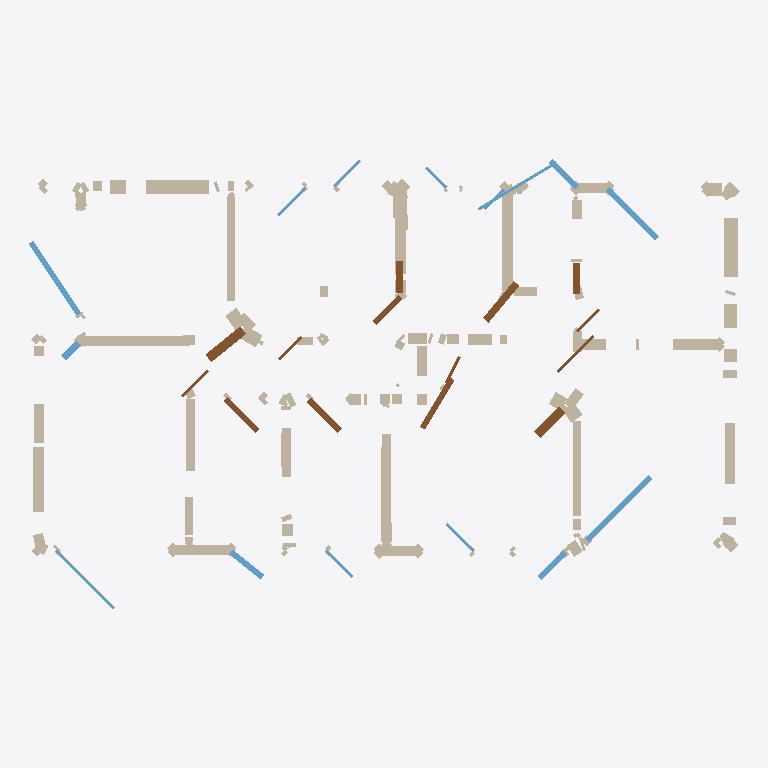
Plan cut of the same IFC building model at storey 'EG' (level 0.00 m, cut at 1.40 m), seen from above with north up, elements coloured by IFC class: 115 walls (beige), 15 windows (light blue), 14 doors (brown). Cut surfaces are drawn darker.
Extent 20.6 m × 13.1 m × 3.0 m (x, y, z). Storeys (1): EG at 0.00 m. Elements (248): 219 IfcWallStandardCase, 15 IfcWindow, 14 IfcDoor.

HEADER;
FILE_DESCRIPTION(('ViewDefinition[DesignTransferView]'),'2;1');
FILE_NAME('null','2025-11-07T00:18:45+01:00',(''),(''),'IfcOpenShell 0.7.10','IfcOpenShell 0.7.10','');
FILE_SCHEMA(('IFC4'));
ENDSEC;
DATA;
#1=IFCPROJECT('3f6swFVav08ejT2LZ1guYU',$,'Bimify Project',$,$,$,$,(#10),#5);
#12=IFCSITE('2gTUZYRyL71gFF50whogM1',$,'Site',$,$,#32,$,$,$,$,$,$,$,$);
#13=IFCBUILDING('0$iCKTYAnFEQp_1gHnWDSB',$,'Building',$,$,#37,$,$,$,$,$,$);
#14=IFCBUILDINGSTOREY('15fw9Z6aL4jQDGRPvOFMmg',$,'EG',$,$,#42,$,$,$,0.0);
#3980=IFCWALLSTANDARDCASE('3YZXFC$CTAIRNnyqBYNwDH',$,'Wall_68',$,'ExternalWall',#4039,#4034,$,.STANDARD.);
#6900=IFCWALLSTANDARDCASE('3E4Gv_7Tf8rxYgIs9YW9Ab',$,'Wall_118',$,'InternalWall',#6959,#6954,$,.STANDARD.);
#9368=IFCWALLSTANDARDCASE('2o0qgQAkTFSx7$zX3jGGZa',$,'Wall_160',$,'ExternalWall',#9427,#9422,$,.STANDARD.);
#3046=IFCWALLSTANDARDCASE('1HpouOKCL0ehTJ2skhNsrs',$,'Wall_52',$,'InternalWall',#3105,#3100,$,.STANDARD.);
#7784=IFCWALLSTANDARDCASE('3f_9mX3Ur9kOT7yLBIiXcq',$,'Wall_133',$,'ExternalWall',#7843,#7838,$,.STANDARD.);
#3512=IFCWALLSTANDARDCASE('3U_Lk$gPn0ie1rUWgSfe4Q',$,'Wall_60',$,'InternalWall',#3571,#3566,$,.STANDARD.);
#8782=IFCWALLSTANDARDCASE('29bHrjUEHFwRFsYJPJJeH3',$,'Wall_150',$,'ExternalWall',#8841,#8836,$,.STANDARD.);
#1872=IFCWALLSTANDARDCASE('0fLvw2SjbAauCp8QpGo2jX',$,'Wall_32',$,'InternalWall',#1931,#1926,$,.STANDARD.);
#7724=IFCWALLSTANDARDCASE('34huL0IcXB5xu7HRkKCuAk',$,'Wall_132',$,'ExternalWall',#7783,#7778,$,.STANDARD.);
#6084=IFCWALLSTANDARDCASE('0XO_KTbGHBg9GLjpG$$VEL',$,'Wall_104',$,'ExternalWall',#6143,#6138,$,.STANDARD.);
#11884=IFCWALLSTANDARDCASE('1t2ODysKv8hgGn3vT8oMyO',$,'Wall_203',$,'ExternalWall',#11943,#11938,$,.STANDARD.);
#12993=IFCWINDOW('2asSrAvfDEmO7g68dhivjN',$,'Window',$,$,#14198,#14193,$,$,$,$,$,$);
#4272=IFCWALLSTANDARDCASE('2b1jQv5zTAKe2wPJV_hdi$',$,'Wall_73',$,'InternalWall',#4331,#4326,$,.STANDARD.);
#12983=IFCWINDOW('3Qz1wUoPLBYuDblPQHtphg',$,'Window',$,$,#14098,#14093,$,$,$,$,$,$);
#10190=IFCWALLSTANDARDCASE('15J6nI1xX61wf$edVjy4Wn',$,'Wall_174',$,'InternalWall',#10249,#10244,$,.STANDARD.);
#396=IFCWALLSTANDARDCASE('0X5_i3Nwj6geRjvc6iaFot',$,'Wall_7',$,'InternalWall',#455,#450,$,.STANDARD.);
#12893=IFCDOOR('1HKdnour1ALvQb0vSjeMaG',$,'Door',$,$,#13198,#13193,$,$,$,$,$,$);
#12943=IFCWINDOW('3$vZ_ROg50fP6ai0HFfcq$',$,'Window',$,$,#13692,#13687,$,$,$,$,$,$);
#8842=IFCWALLSTANDARDCASE('18NLr4zLb3sgXfPelskVcq',$,'Wall_151',$,'ExternalWall',#8901,#8896,$,.STANDARD.);
#7254=IFCWALLSTANDARDCASE('34qUvxh$P8MAFlP1QaBnLe',$,'Wall_124',$,'ExternalWall',#7313,#7308,$,.STANDARD.);
#12898=IFCDOOR('3K1Trysr95_h298VLnjqI$',$,'Door',$,$,#13247,#13242,$,$,$,$,$,$);
#5092=IFCWALLSTANDARDCASE('2fUy7t9ifBO90P6pBW$7ae',$,'Wall_87',$,'ExternalWall',#5151,#5146,$,.STANDARD.);
#2400=IFCWALLSTANDARDCASE('3n9diANR55XQl7MQ0_VwUF',$,'Wall_41',$,'InternalWall',#2459,#2454,$,.STANDARD.);
#12938=IFCDOOR('0tHPPKkPPC5gugw13kiwgK',$,'Door',$,$,#13643,#13638,$,$,$,$,$,$);
#12883=IFCDOOR('0OE8bW8_b1UxWJjR6OsTtz',$,'Door',$,$,#13100,#13095,$,$,$,$,$,$);
#7844=IFCWALLSTANDARDCASE('01e5QDIUTA$vhxcn$3bdag',$,'Wall_134',$,'ExternalWall',#7903,#7898,$,.STANDARD.);
#1932=IFCWALLSTANDARDCASE('39$Gg1iZ57FwazV7P0hHMs',$,'Wall_33',$,'InternalWall',#1991,#1986,$,.STANDARD.);
#456=IFCWALLSTANDARDCASE('2cm4m3vLj7Iws4bTbsdzxS',$,'Wall_8',$,'InternalWall',#515,#510,$,.STANDARD.);
#6608=IFCWALLSTANDARDCASE('3Cx2bn99T8Cv_XxFkOn07v',$,'Wall_113',$,'ExternalWall',#6667,#6662,$,.STANDARD.);
#12988=IFCDOOR('2XDzu9f_nFdw33AmPuI3XV',$,'Door',$,$,#14149,#14144,$,$,$,$,$,$);
#516=IFCWALLSTANDARDCASE('3fpaYNvNT1Igld5f$vvEdG',$,'Wall_9',$,'InternalWall',#575,#570,$,.STANDARD.);
#12878=IFCDOOR('0cnha6eyz2VfkB9gM2A6ur',$,'Door',$,$,#13051,#13046,$,$,$,$,$,$);
#3164=IFCWALLSTANDARDCASE('3dvR0A9Mf6IwShGj8PhHhs',$,'Wall_54',$,'InternalWall',#3221,#3216,$,.STANDARD.);
#3222=IFCWALLSTANDARDCASE('226_W6Al90Iwkajpy2eHKT',$,'Wall_55',$,'InternalWall',#3279,#3274,$,.STANDARD.);
#12928=IFCWINDOW('2G8zlav8T1UeAD$wtr$2JN',$,'Window',$,$,#13541,#13536,$,$,$,$,$,$);
#12968=IFCWINDOW('2nN3Ti$Rv5wvY3RwC5f9eU',$,'Window',$,$,#13945,#13940,$,$,$,$,$,$);
#4332=IFCWALLSTANDARDCASE('3taVTkBkv2y9uZPaxvUusf',$,'Wall_74',$,'InternalWall',#4391,#4386,$,.STANDARD.);
#9428=IFCWALLSTANDARDCASE('3b8LJJ2qDFgxNIKwFrpiKW',$,'Wall_161',$,'ExternalWall',#9487,#9482,$,.STANDARD.);
#12888=IFCDOOR('1SGoIDkh14sf61sFxnoCYA',$,'Door',$,$,#13149,#13144,$,$,$,$,$,$);
#12923=IFCDOOR('021UeGxEP6neahMG_T8Jmr',$,'Door',$,$,#13492,#13487,$,$,$,$,$,$);
#13018=IFCWINDOW('0NqMwgrIn708b97Jr9BKht',$,'Window',$,$,#14451,#14446,$,$,$,$,$,$);
#12978=IFCWINDOW('2Dz9$pXjL4l9n19W_CVA1k',$,'Window',$,$,#14047,#14042,$,$,$,$,$,$);
#576=IFCWALLSTANDARDCASE('0py4lItCfA_OX$qjBXYacI',$,'Wall_10',$,'InternalWall',#635,#630,$,.STANDARD.);
#12913=IFCDOOR('2kjs2Rj5bAceMR75GXh3O9',$,'Door',$,$,#13394,#13389,$,$,$,$,$,$);
#12958=IFCWINDOW('09S4MVDtP6eg0u5jSAS2r5',$,'Window',$,$,#13845,#13840,$,$,$,$,$,$);
#3572=IFCWALLSTANDARDCASE('2PeJeH5XTEUB9bXIXX8ikH',$,'Wall_61',$,'InternalWall',#3629,#3624,$,.STANDARD.);
#6960=IFCWALLSTANDARDCASE('35W7FQRab6URV1pXw4gh$j',$,'Wall_119',$,'InternalWall',#7019,#7014,$,.STANDARD.);
#5444=IFCWALLSTANDARDCASE('1JnQ3EZhnC_9Q86Fo3BgS3',$,'Wall_93',$,'InternalWall',#5503,#5498,$,.STANDARD.);
#3630=IFCWALLSTANDARDCASE('3d2L1Dkjz4hB$LZG$$m34W',$,'Wall_62',$,'InternalWall',#3687,#3682,$,.STANDARD.);
#3746=IFCWALLSTANDARDCASE('2OVyxMxtv2yRBG9La6oLGq',$,'Wall_64',$,'InternalWall',#3803,#3798,$,.STANDARD.);
#4392=IFCWALLSTANDARDCASE('3XrhxS1L90Ihk9GVkYthf$',$,'Wall_75',$,'InternalWall',#4451,#4446,$,.STANDARD.);
#7904=IFCWALLSTANDARDCASE('1FdMkfIZvFyPtdmswo06R5',$,'Wall_135',$,'ExternalWall',#7963,#7958,$,.STANDARD.);
#7964=IFCWALLSTANDARDCASE('2PXhqZimb9p9MdU$8ipGfJ',$,'Wall_136',$,'ExternalWall',#8023,#8018,$,.STANDARD.);
#13008=IFCWINDOW('3unMa_jyj5zQ8Ca7LvXHoc',$,'Window',$,$,#14349,#14344,$,$,$,$,$,$);
#12918=IFCDOOR('2grpSjiknAG9oQcb1pz4KI',$,'Door',$,$,#13443,#13438,$,$,$,$,$,$);
#4802=IFCWALLSTANDARDCASE('0mFAn4x0n5jhTK86UFHq36',$,'Wall_82',$,'ExternalWall',#4859,#4854,$,.STANDARD.);
#8902=IFCWALLSTANDARDCASE('0rbSPYVt96aOcKSsT29kM5',$,'Wall_152',$,'ExternalWall',#8959,#8954,$,.STANDARD.);
#11592=IFCWALLSTANDARDCASE('1kaaET_Jn9uQt3W52sBneO',$,'Wall_198',$,'ExternalWall',#11651,#11646,$,.STANDARD.);
#2520=IFCWALLSTANDARDCASE('3ywSnpAPL8pvdIkpPMUM71',$,'Wall_43',$,'InternalWall',#2579,#2574,$,.STANDARD.);
#8024=IFCWALLSTANDARDCASE('1lHXjQAzr8Ihsh_2JQullR',$,'Wall_137',$,'ExternalWall',#8081,#8076,$,.STANDARD.);
#636=IFCWALLSTANDARDCASE('1cpsLE05f2cBXGci5NhKsF',$,'Wall_11',$,'InternalWall',#695,#690,$,.STANDARD.);
#8200=IFCWALLSTANDARDCASE('1qAKUW8wXFwQcgKzQwu4i6',$,'Wall_140',$,'ExternalWall',#8257,#8252,$,.STANDARD.);
#7374=IFCWALLSTANDARDCASE('28cjxAhxX1VQAsu6r0AGiX',$,'Wall_126',$,'ExternalWall',#7431,#7426,$,.STANDARD.);
#8082=IFCWALLSTANDARDCASE('2CmU8EK8fB$9rN4oefnHTD',$,'Wall_138',$,'ExternalWall',#8141,#8136,$,.STANDARD.);
#43=IFCWALLSTANDARDCASE('1uujIV43v1UxB$_gcla0nI',$,'Wall_1',$,'InternalWall',#103,#98,$,.STANDARD.);
#756=IFCWALLSTANDARDCASE('10_fjHuUbCphSrGasRPIIp',$,'Wall_13',$,'InternalWall',#815,#810,$,.STANDARD.);
#12948=IFCWINDOW('3coyiHDg9Erg9ld4IvTmtt',$,'Window',$,$,#13743,#13738,$,$,$,$,$,$);
#12953=IFCWINDOW('1UYueXpC5AqhM6LHfQmG8r',$,'Window',$,$,#13794,#13789,$,$,$,$,$,$);
#3280=IFCWALLSTANDARDCASE('1rJ8S_dg1AnxtWA1OFTpFO',$,'Wall_56',$,'InternalWall',#3337,#3332,$,.STANDARD.);
#12933=IFCWINDOW('12R0Id1zb2TQ0hswVbv9OS',$,'Window',$,$,#13592,#13587,$,$,$,$,$,$);
#8258=IFCWALLSTANDARDCASE('3AfpWIfBPESB1IJPv27j86',$,'Wall_141',$,'ExternalWall',#8317,#8312,$,.STANDARD.);
#12908=IFCDOOR('2fSPJ7EqHAHuoF2GCTo6Oq',$,'Door',$,$,#13345,#13340,$,$,$,$,$,$);
#12973=IFCWINDOW('1alpoAVWf1jftKpz65JpGT',$,'Window',$,$,#13996,#13991,$,$,$,$,$,$);
#9488=IFCWALLSTANDARDCASE('34DP4ql7fFNunHgASMGyUv',$,'Wall_162',$,'ExternalWall',#9547,#9542,$,.STANDARD.);
#696=IFCWALLSTANDARDCASE('1ueUgL5aX8YemUTVAOWc1i',$,'Wall_12',$,'InternalWall',#755,#750,$,.STANDARD.);
#876=IFCWALLSTANDARDCASE('1mpMAQZenCaPnvgjNKpa2W',$,'Wall_15',$,'InternalWall',#935,#930,$,.STANDARD.);
#816=IFCWALLSTANDARDCASE('0YE8LZHRvERwbB0SVkpj9i',$,'Wall_14',$,'InternalWall',#875,#870,$,.STANDARD.);
#8960=IFCWALLSTANDARDCASE('2mCMRn_xDCbeWJpmXJiG2T',$,'Wall_153',$,'ExternalWall',#9019,#9014,$,.STANDARD.);
#936=IFCWALLSTANDARDCASE('3asVNGRov63fXM0CluQBw7',$,'Wall_16',$,'InternalWall',#995,#990,$,.STANDARD.);
#10774=IFCWALLSTANDARDCASE('3O5Wx3hnHDXRJZ_2rgseBk',$,'Wall_184',$,'ExternalWall',#10833,#10828,$,.STANDARD.);
#9548=IFCWALLSTANDARDCASE('3E_lW1sS1DGOIGGZBu1tMe',$,'Wall_163',$,'ExternalWall',#9607,#9602,$,.STANDARD.);
#12903=IFCDOOR('3k1D2zPk13KxgdMI7l7J7s',$,'Door',$,$,#13296,#13291,$,$,$,$,$,$);
#104=IFCWALLSTANDARDCASE('3ywbe7GKP0wAxHuVY0jsQZ',$,'Wall_2',$,'InternalWall',#163,#158,$,.STANDARD.);
#3804=IFCWALLSTANDARDCASE('0wYEUnF0b6O99DXd9IjbGe',$,'Wall_65',$,'InternalWall',#3863,#3858,$,.STANDARD.);
#12963=IFCDOOR('0CHJ59cbf1s8D7Y3MRjgZ5',$,'Door',$,$,#13896,#13891,$,$,$,$,$,$);
#2580=IFCWALLSTANDARDCASE('1ZqGcxckz6_RsfX$FaqT47',$,'Wall_44',$,'InternalWall',#2637,#2632,$,.STANDARD.);
#13003=IFCDOOR('2LW6wG$ErDkPnnXU7WgTOw',$,'Door',$,$,#14300,#14295,$,$,$,$,$,$);
#13013=IFCWINDOW('0TXkF5CUXAWR4a3rA5$7Gw',$,'Window',$,$,#14400,#14395,$,$,$,$,$,$);
#12998=IFCWINDOW('3LIPrAbk17HhWjzjdFI0qm',$,'Window',$,$,#14249,#14244,$,$,$,$,$,$);
#7314=IFCWALLSTANDARDCASE('1SuOZ_a_1FkP5X6Dkh17_s',$,'Wall_125',$,'ExternalWall',#7373,#7368,$,.STANDARD.);
#7432=IFCWALLSTANDARDCASE('2qy8G1x9PBgQhXkSiO8l7D',$,'Wall_127',$,'ExternalWall',#7489,#7484,$,.STANDARD.);
#996=IFCWALLSTANDARDCASE('1EkeokvRD3eu3g3u38H6f$',$,'Wall_17',$,'InternalWall',#1053,#1048,$,.STANDARD.);
#1054=IFCWALLSTANDARDCASE('14zu1nkfL0MeYvAhl9tqwy',$,'Wall_18',$,'InternalWall',#1113,#1108,$,.STANDARD.);
#1114=IFCWALLSTANDARDCASE('3776QkO$92XQu9TL1Mu8PP',$,'Wall_19',$,'InternalWall',#1171,#1166,$,.STANDARD.);
#9020=IFCWALLSTANDARDCASE('3vYIDsqSn0hwDGQ6xDIjfV',$,'Wall_154',$,'ExternalWall',#9077,#9072,$,.STANDARD.);
#9078=IFCWALLSTANDARDCASE('2kDnJtD897uv_2ic6_XBxQ',$,'Wall_155',$,'ExternalWall',#9135,#9130,$,.STANDARD.);
#9666=IFCWALLSTANDARDCASE('0sZPuOjG52gfVKjFhqDvZO',$,'Wall_165',$,'ExternalWall',#9725,#9720,$,.STANDARD.);
#5504=IFCWALLSTANDARDCASE('1zdpkibrb3kQRYE4yL4ZCB',$,'Wall_94',$,'InternalWall',#5561,#5556,$,.STANDARD.);
#1992=IFCWALLSTANDARDCASE('1v6OzElFz0YPbMM4SXdkSG',$,'Wall_34',$,'InternalWall',#2049,#2044,$,.STANDARD.);
#8142=IFCWALLSTANDARDCASE('0hmXV0ogP7fgIC2Uz0STia',$,'Wall_139',$,'ExternalWall',#8199,#8194,$,.STANDARD.);
#9726=IFCWALLSTANDARDCASE('0WeG3mNunCGeytPAIbjQ_j',$,'Wall_166',$,'ExternalWall',#9783,#9778,$,.STANDARD.);
#11416=IFCWALLSTANDARDCASE('1eeBi9uen2jxGVs4J8nLZq',$,'Wall_195',$,'InternalWall',#11475,#11470,$,.STANDARD.);
#9608=IFCWALLSTANDARDCASE('2wO2Y1gv9Ao82hCZptpgql',$,'Wall_164',$,'ExternalWall',#9665,#9660,$,.STANDARD.);
#2460=IFCWALLSTANDARDCASE('21j06w01jErQ60q7sfGhIT',$,'Wall_42',$,'InternalWall',#2519,#2514,$,.STANDARD.);
#2812=IFCWALLSTANDARDCASE('3MjkBiN5LFeQ3cxsbw_GSg',$,'Wall_48',$,'InternalWall',#2869,#2864,$,.STANDARD.);
#9784=IFCWALLSTANDARDCASE('1ENC2tWNTAkAuUG0$AFBo$',$,'Wall_167',$,'ExternalWall',#9841,#9836,$,.STANDARD.);
#6202=IFCWALLSTANDARDCASE('120$r7rNz7pQOLiDS6UWiV',$,'Wall_106',$,'ExternalWall',#6259,#6254,$,.STANDARD.);
#8434=IFCWALLSTANDARDCASE('1VvFgMqrf5$PYGXnoEwfoy',$,'Wall_144',$,'ExternalWall',#8491,#8486,$,.STANDARD.);
#2638=IFCWALLSTANDARDCASE('38KA3KTV5FnxWF6BtLwhFR',$,'Wall_45',$,'InternalWall',#2695,#2690,$,.STANDARD.);
#4452=IFCWALLSTANDARDCASE('2$buKlUjP6ohX_ie245SNW',$,'Wall_76',$,'InternalWall',#4509,#4504,$,.STANDARD.);
#2696=IFCWALLSTANDARDCASE('1Ob04Ccaz6gOhSu6bOuprg',$,'Wall_46',$,'InternalWall',#2753,#2748,$,.STANDARD.);
#4040=IFCWALLSTANDARDCASE('2$4JBnXG5AjAsve$hRAoth',$,'Wall_69',$,'ExternalWall',#4097,#4092,$,.STANDARD.);
#5152=IFCWALLSTANDARDCASE('1o7YXXpCD1TQaRmsfDxON5',$,'Wall_88',$,'ExternalWall',#5209,#5204,$,.STANDARD.);
#4860=IFCWALLSTANDARDCASE('3tmzEJSrvBJPaBkV2YCHqy',$,'Wall_83',$,'ExternalWall',#4917,#4912,$,.STANDARD.);
#5210=IFCWALLSTANDARDCASE('0E0$L7OFX2GQB5tFjReNhp',$,'Wall_89',$,'ExternalWall',#5267,#5262,$,.STANDARD.);
#164=IFCWALLSTANDARDCASE('32NIO3lK54tvTBG$cIwOAs',$,'Wall_3',$,'InternalWall',#221,#216,$,.STANDARD.);
#9958=IFCWALLSTANDARDCASE('0LmU4A6$jCfxSfSngkMjP5',$,'Wall_170',$,'ExternalWall',#10015,#10010,$,.STANDARD.);
#6144=IFCWALLSTANDARDCASE('2oGRkk$KX0cAFMdM_$AFLo',$,'Wall_105',$,'ExternalWall',#6201,#6196,$,.STANDARD.);
#8376=IFCWALLSTANDARDCASE('2saJEQqLv5rB$vtr5q7$1b',$,'Wall_143',$,'ExternalWall',#8433,#8428,$,.STANDARD.);
#1288=IFCWALLSTANDARDCASE('3NWfm_1zL0suMZld$Loggp',$,'Wall_22',$,'InternalWall',#1345,#1340,$,.STANDARD.);
#2050=IFCWALLSTANDARDCASE('3YL_2uHtz6TOq_n_XAE31I',$,'Wall_35',$,'InternalWall',#2109,#2104,$,.STANDARD.);
#2986=IFCWALLSTANDARDCASE('246AF4IJfDceyNrfiYCH$c',$,'Wall_51',$,'InternalWall',#3045,#3040,$,.STANDARD.);
#10834=IFCWALLSTANDARDCASE('1_$w5OhKD4pwB9YuJ8GP84',$,'Wall_185',$,'ExternalWall',#10891,#10886,$,.STANDARD.);
#6668=IFCWALLSTANDARDCASE('0k016_RqXBBgj8fbgTp$7$',$,'Wall_114',$,'ExternalWall',#6725,#6720,$,.STANDARD.);
#6842=IFCWALLSTANDARDCASE('0ekpXYbqLFCO1t1lt_HH9X',$,'Wall_117',$,'ExternalWall',#6899,#6894,$,.STANDARD.);
#9136=IFCWALLSTANDARDCASE('1KvRHWhk53gPmE7v0bMaBq',$,'Wall_156',$,'ExternalWall',#9193,#9188,$,.STANDARD.);
#10484=IFCWALLSTANDARDCASE('18gG2y1Zn76gQzBIPgjzCQ',$,'Wall_179',$,'InternalWall',#10541,#10536,$,.STANDARD.);
#5034=IFCWALLSTANDARDCASE('0r_WJiNGP5he$biH8iK2gY',$,'Wall_86',$,'ExternalWall',#5091,#5086,$,.STANDARD.);
#7020=IFCWALLSTANDARDCASE('0EGKNx1Dr4Av$PtXuqNGop',$,'Wall_120',$,'InternalWall',#7079,#7074,$,.STANDARD.);
#8608=IFCWALLSTANDARDCASE('2sAI3PU2j9DvKCa6hW6P72',$,'Wall_147',$,'ExternalWall',#8665,#8660,$,.STANDARD.);
#9842=IFCWALLSTANDARDCASE('2vYNdyhGfCYPW56lA0pqpj',$,'Wall_168',$,'ExternalWall',#9899,#9894,$,.STANDARD.);
#10368=IFCWALLSTANDARDCASE('0A$5UIfu9AcB8S9NQKoSjr',$,'Wall_177',$,'InternalWall',#10425,#10420,$,.STANDARD.);
#12528=IFCWALLSTANDARDCASE('1LCpTG84X23h15z3nGQNZY',$,'Wall_214',$,'ExternalWall',#12587,#12582,$,.STANDARD.);
#1230=IFCWALLSTANDARDCASE('3mapkt4BT1lvuFx1yiBsPC',$,'Wall_21',$,'InternalWall',#1287,#1282,$,.STANDARD.);
#4098=IFCWALLSTANDARDCASE('33VhXBwYjA3ftTk5aPPeYM',$,'Wall_70',$,'ExternalWall',#4155,#4150,$,.STANDARD.);
#1520=IFCWALLSTANDARDCASE('3pxddJ0Vz55BtPkP00kGvA',$,'Wall_26',$,'InternalWall',#1579,#1574,$,.STANDARD.);
#4684=IFCWALLSTANDARDCASE('2P1e2Sg1LA6f8VS2dEzreN',$,'Wall_80',$,'InternalWall',#4743,#4738,$,.STANDARD.);
#5384=IFCWALLSTANDARDCASE('3BdBF752r96fDQ6ZKrxw5i',$,'Wall_92',$,'InternalWall',#5443,#5438,$,.STANDARD.);
#8724=IFCWALLSTANDARDCASE('11iHKAWNL7ifJdjM$7RXUh',$,'Wall_149',$,'ExternalWall',#8781,#8776,$,.STANDARD.);
#10074=IFCWALLSTANDARDCASE('2t3QLkoIf5vfsM4sRFZGYf',$,'Wall_172',$,'ExternalWall',#10131,#10126,$,.STANDARD.);
#9900=IFCWALLSTANDARDCASE('0p8hYHh7n4b8qvFrlZNfVi',$,'Wall_169',$,'ExternalWall',#9957,#9952,$,.STANDARD.);
#4510=IFCWALLSTANDARDCASE('1ajeYpWk9E7RjlkZsUlteA',$,'Wall_77',$,'InternalWall',#4567,#4562,$,.STANDARD.);
#5326=IFCWALLSTANDARDCASE('0e0WcIStz8egPit3twvKUO',$,'Wall_91',$,'ExternalWall',#5383,#5378,$,.STANDARD.);
#9194=IFCWALLSTANDARDCASE('1ZEzQxiHX1IOsRGrPu4gi_',$,'Wall_157',$,'ExternalWall',#9251,#9246,$,.STANDARD.);
ENDSEC;